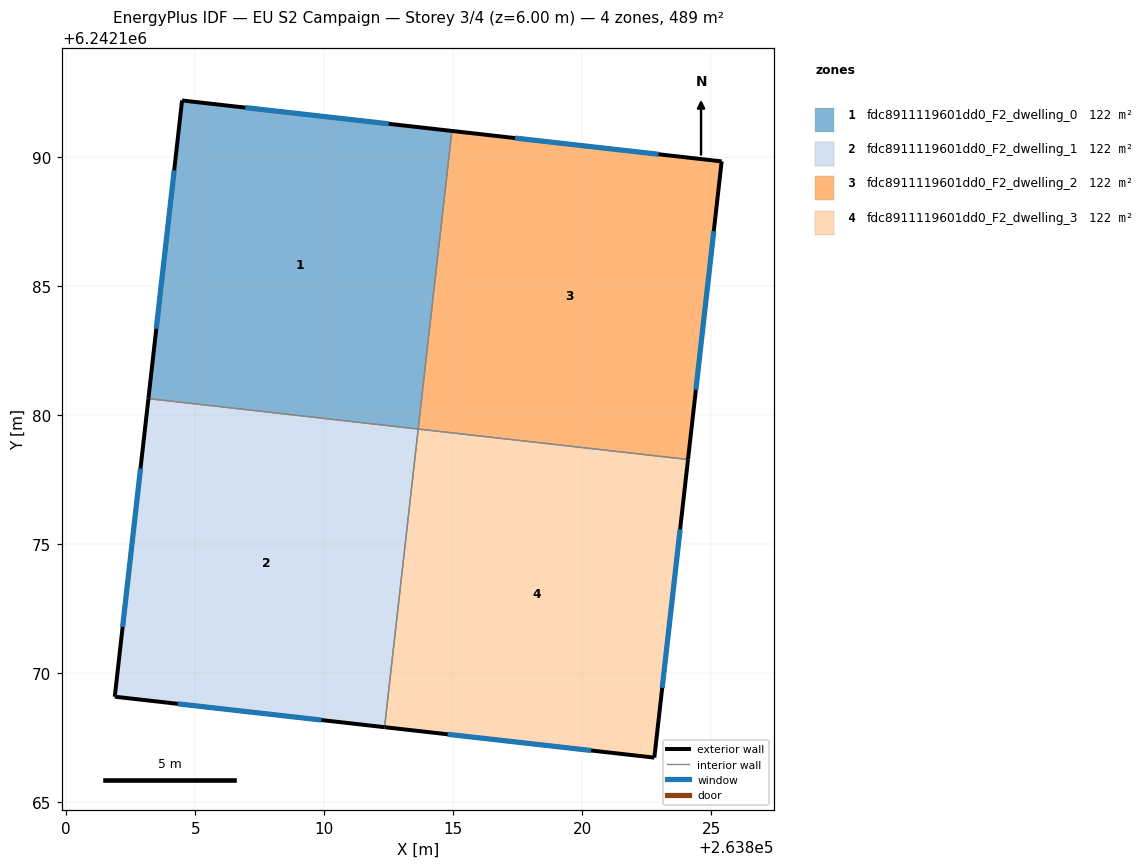
=== STOREY PLAN SPEC (per zone: floor XY polygon, exterior-wall plan segments, windows/doors) ===
zone 1: fdc8911119601dd0_F2_dwelling_0  (122.4 m²)
  floor: (263814.95, 6242191.02) (263813.64, 6242179.46) (263803.18, 6242180.64) (263804.49, 6242192.20)
  exterior wall: (263814.95, 6242191.02) – (263804.49, 6242192.20)  [10.5 m]
    window: (263812.50, 6242191.29) – (263806.94, 6242191.92)  [8.9 m²]
  exterior wall: (263804.49, 6242192.20) – (263803.18, 6242180.64)  [11.6 m]
    window: (263804.18, 6242189.49) – (263803.49, 6242183.35)  [9.9 m²]
  interior walls: 2
zone 2: fdc8911119601dd0_F2_dwelling_1  (122.4 m²)
  floor: (263813.64, 6242179.46) (263812.34, 6242167.91) (263801.88, 6242169.09) (263803.18, 6242180.64)
  exterior wall: (263801.88, 6242169.09) – (263812.34, 6242167.91)  [10.5 m]
    window: (263804.33, 6242168.81) – (263809.89, 6242168.18)  [8.9 m²]
  exterior wall: (263803.18, 6242180.64) – (263801.88, 6242169.09)  [11.6 m]
    window: (263802.88, 6242177.94) – (263802.18, 6242171.79)  [9.9 m²]
  interior walls: 2
zone 3: fdc8911119601dd0_F2_dwelling_2  (122.4 m²)
  floor: (263825.40, 6242189.84) (263824.10, 6242178.28) (263813.64, 6242179.46) (263814.95, 6242191.02)
  exterior wall: (263825.40, 6242189.84) – (263814.95, 6242191.02)  [10.5 m]
    window: (263822.95, 6242190.11) – (263817.39, 6242190.74)  [8.9 m²]
  exterior wall: (263824.10, 6242178.28) – (263825.40, 6242189.84)  [11.6 m]
    window: (263824.40, 6242180.99) – (263825.10, 6242187.13)  [9.9 m²]
  interior walls: 2
zone 4: fdc8911119601dd0_F2_dwelling_3  (122.4 m²)
  floor: (263824.10, 6242178.28) (263822.79, 6242166.73) (263812.34, 6242167.91) (263813.64, 6242179.46)
  exterior wall: (263822.79, 6242166.73) – (263824.10, 6242178.28)  [11.6 m]
    window: (263823.10, 6242169.43) – (263823.79, 6242175.58)  [9.9 m²]
  exterior wall: (263812.34, 6242167.91) – (263822.79, 6242166.73)  [10.5 m]
    window: (263814.78, 6242167.63) – (263820.34, 6242167.00)  [8.9 m²]
  interior walls: 2

=== DERIVED (storey summary) ===
Building: EU S2 Campaign
Storey: 3 of 4  (floor level z = 6.00 m)
Storey gross floor area: 489.4 m²
Zones on this storey: 4
  - fdc8911119601dd0_F2_dwelling_0: floor 122.4 m²; exterior wall 22.2 m (66.5 m²); 2 window(s) 18.8 m²; WWR 28.3%
  - fdc8911119601dd0_F2_dwelling_1: floor 122.4 m²; exterior wall 22.2 m (66.5 m²); 2 window(s) 18.8 m²; WWR 28.3%
  - fdc8911119601dd0_F2_dwelling_2: floor 122.4 m²; exterior wall 22.1 m (66.4 m²); 2 window(s) 18.8 m²; WWR 28.3%
  - fdc8911119601dd0_F2_dwelling_3: floor 122.4 m²; exterior wall 22.2 m (66.5 m²); 2 window(s) 18.8 m²; WWR 28.3%
Zone adjacency (shared interzone walls):
  - fdc8911119601dd0_F2_dwelling_0 ↔ fdc8911119601dd0_F2_dwelling_1
  - fdc8911119601dd0_F2_dwelling_0 ↔ fdc8911119601dd0_F2_dwelling_2
  - fdc8911119601dd0_F2_dwelling_1 ↔ fdc8911119601dd0_F2_dwelling_3
  - fdc8911119601dd0_F2_dwelling_2 ↔ fdc8911119601dd0_F2_dwelling_3